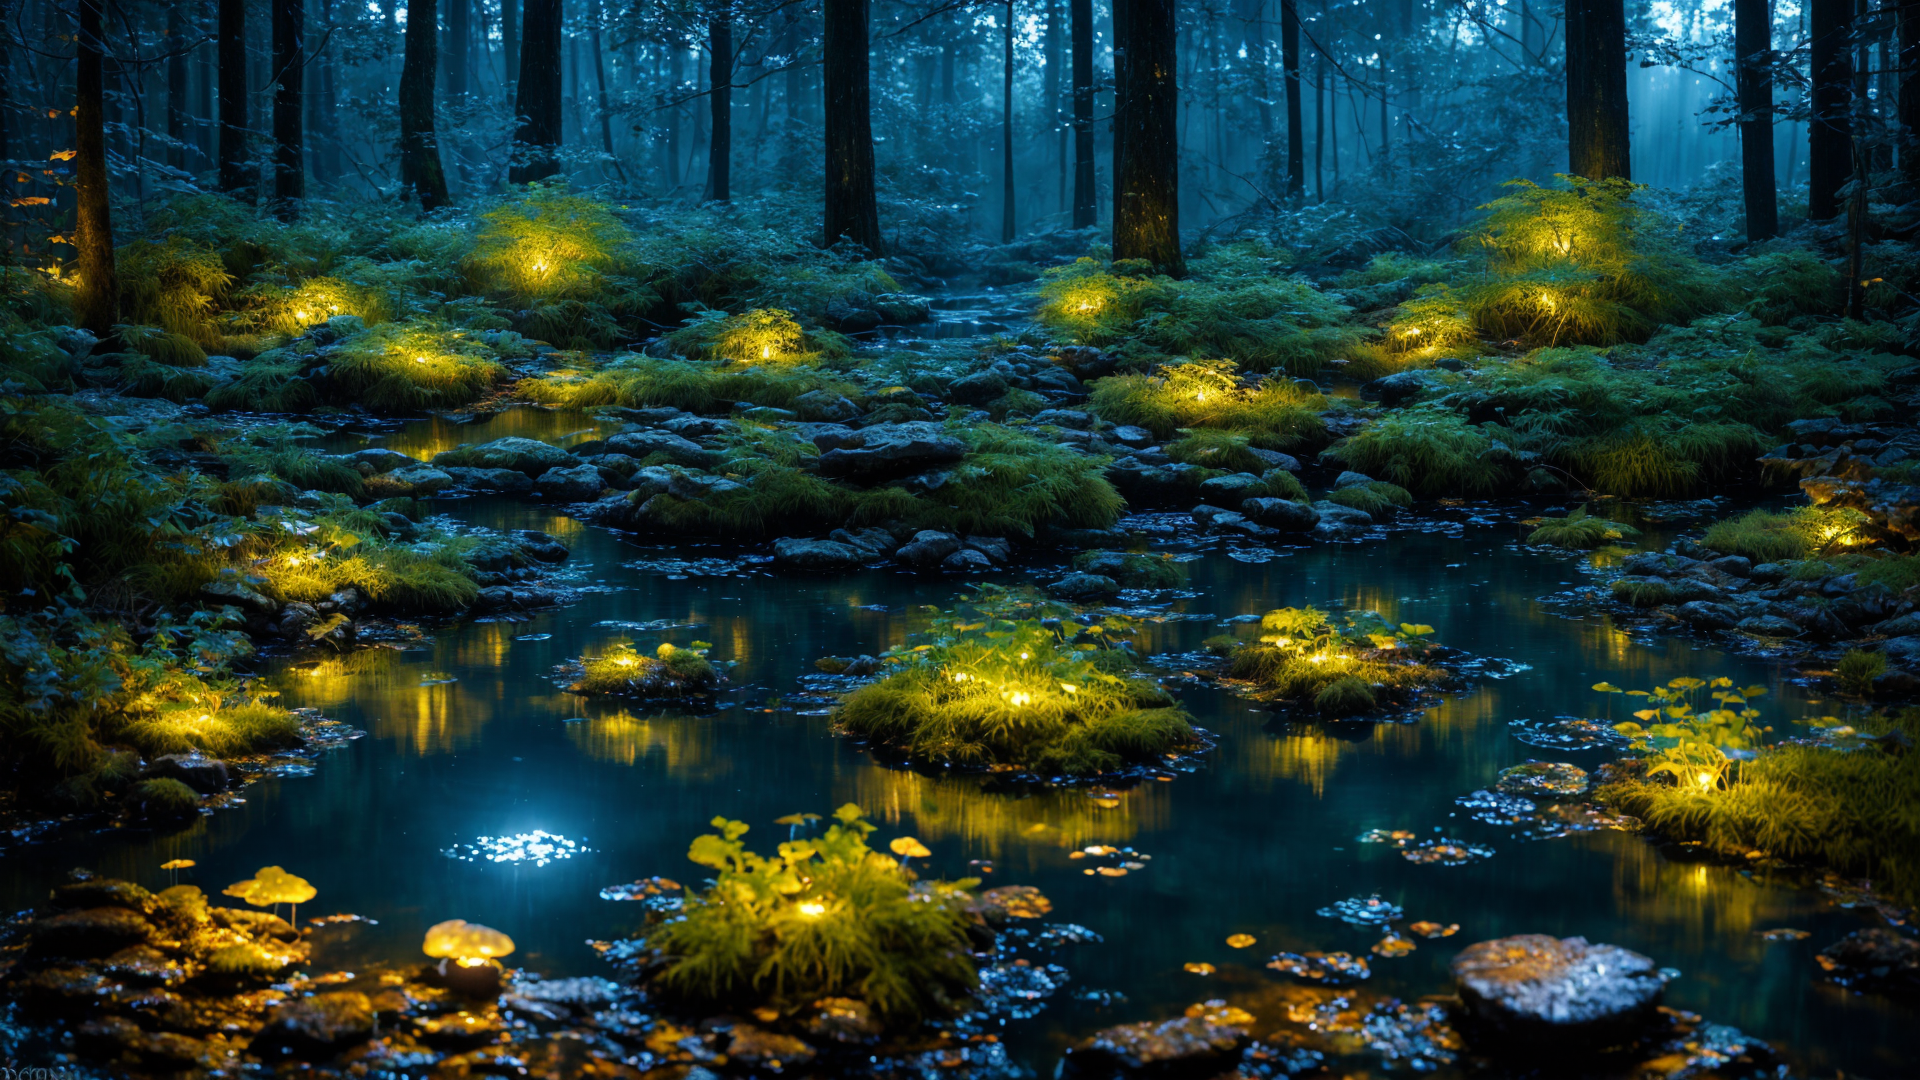
Generation parameters embedded in this image by AUTOMATIC1111 Stable Diffusion web UI or a fork of it (Forge, ...) (PNG 'parameters' text chunk):
Incorporate subtle, glowing elements like clusters of fireflies hovering above the water and forest floor, emitting a soft, warm light.
Add bioluminescent plants or fungi scattered throughout the scene, with a gentle glow that contrasts with the dark surroundings, creating an ethereal ambiance.
(8k, RAW photo, best quality, ultra high res:1.2), (intricate, photorealistic, masterpiece, ultra-detailed).
Negative prompt: extra hand, extra leg, extra arm, extra head, extra fingers, extra body parts, bad anatomy, distorted face, extra limbs, gross proportions, malformed limbs, missing arms, missing legs, mutated hands, fused fingers, too many fingers, long neck, extra head, cloned head, extra body, cloned body, cropped, low resolution , username, blurry, trademark, watermark, title, multiple view, Reference sheet, curvy, plump, fat, strabismus, clothing cutout, side slit, out of focus, overexposed, blurry, logo, watermark, signature, jpeg artifacts, illustration, 3d, sepia, painting, cartoons, sketch, multiple pictures, fused bodies, ugly, duplicate, mutilated, out of frame, (mutation:1.3), (deformed:1.3), (blurry), (bad anatomy:1.1), (bad proportions:1.2), (long neck:1.2), (worst quality:1.4), (low quality:1.4), (monochrome:1.1), Pink hair, red dot.(double face)
Show less
Steps: 150, Sampler: DPM++ 2M, Schedule type: Karras, CFG scale: 7.5, Seed: 760680197, Size: 1920x1080, Model hash: 2b435aace6, Model: deliberateCyber_v20, Version: v1.9.4